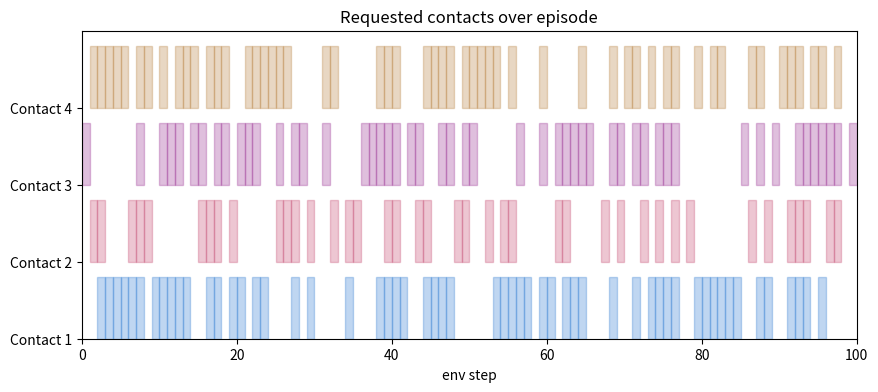

The script that saved this image:
import numpy as np
import matplotlib.pyplot as plt
from matplotlib.colors import LinearSegmentedColormap

class ContactPlotter:
    def __init__(self, data):
        """
        Initializes the ContactPlotter with the input data and optional reference data.
        
        Args:
            data (np.ndarray): 2D array of shape (n_contacts, n_timesteps).
           io data over timesteps.
        """
        self.data = data
        self.n_contacts, self.n_timesteps = data.shape
        self.velocity_reference=None
    def detect_gait(self):
        """
        Detects gait based on contact patterns.

        Returns:
            list: Detected gait type for each timestep.
        """
        gait_labels = []
        for t in range(self.n_timesteps):
            contacts = self.data[:, t]
            if np.sum(contacts) == 4:
                gait_labels.append("Standing")
            elif np.sum(contacts) == 3:
                gait_labels.append("Walking")
            elif np.sum(contacts) == 2:
                gait_labels.append("Trotting")
            elif np.sum(contacts) == 1:
                gait_labels.append("Bounding")
            else:
                gait_labels.append("Flight")
        return gait_labels

    def plot(self):
        """
        Creates the contact plot with gait annotations, velocity reference, and additional data.
        """
        # Detect gait types and prepare colors
        gait_types = self.detect_gait()
        unique_gaits = list(set(gait_types))
        gait_to_color = {gait: idx for idx, gait in enumerate(unique_gaits)}
        gait_colors = [gait_to_color[gait] for gait in gait_types]

        # Custom colormap for swing ratios (lower subplot)
        clist=["#2B79D1", "#c4456d", "#972b90", "#b67d3a", "#FFA500"]
        cmap = LinearSegmentedColormap.from_list(
            "swing_ratio", clist, N=256
        )

        # Create the plot
        fig, axes = plt.subplots(1, 1, figsize=(10, 4))

        # Top plot: Contact phases
        # ax = axes[0]
        ax=axes
        for i, row in enumerate(self.data):
            for j, val in enumerate(row):
                if val > 0:  # Contact
                    ax.add_patch(plt.Rectangle((j, i), 1, 0.8, color=clist[i], alpha=0.3))
        
        ax.set_xlim(0, self.n_timesteps)
        ax.set_ylim(0, self.n_contacts)
        ax.set_yticks(range(self.n_contacts))
        ax.set_yticklabels([f"Contact {i+1}" for i in range(self.n_contacts)])
        # ax.set_xticks(np.linspace(0, self.n_timesteps, 6))
        # ax.set_xticklabels([f"{t:.1f}s" for t in np.linspace(0, self.n_timesteps / 10, 6)])
        ax.set_xlabel("env step")
        ax.set_title("Requested contacts over episode")
        # ax.grid(True, which='both', linestyle='--', linewidth=0.5)

        # Overlay velocity reference
        if self.velocity_reference is not None:
            scaled_velocity = self.velocity_reference * (self.n_contacts - 0.5) / max(self.velocity_reference)
            ax.plot(range(self.n_timesteps), scaled_velocity, color="red", label="Velocity Reference (m/s)", alpha=1.0)
            ax.legend(loc="upper right")

        # Annotate gait types
        # for i, gait in enumerate(unique_gaits):
        #     x_positions = [t for t in range(self.n_timesteps) if gait_types[t] == gait]
        #     if x_positions:
        #         x_start, x_end = min(x_positions), max(x_positions)
        #         ax.annotate(
        #             gait,
        #             xy=((x_start + x_end) / 2, -0.5),
        #             xytext=(0, -15),
        #             textcoords="offset points",
        #             ha="center",
        #             va="top",
        #             fontsize=8,
        #             color="black",
        #             arrowprops=dict(arrowstyle="|-|", color="black", lw=0.5),
        #         )
       
        # # Final adjustments
        # plt.tight_layout()
        # plt.show()

# Test Case
if __name__ == "__main__":
    # Example data
    n_contacts = 4
    n_timesteps = 100
    data = np.random.choice([0, 1], size=(n_contacts, n_timesteps), p=[0.5, 0.5])
    velocity_reference = np.linspace(0.5, 2.5, n_timesteps)
    stepping_frequency = np.linspace(1, 4, n_timesteps)

    # Create and use the ContactPlotter
    plotter = ContactPlotter(data)
    plotter.plot()
